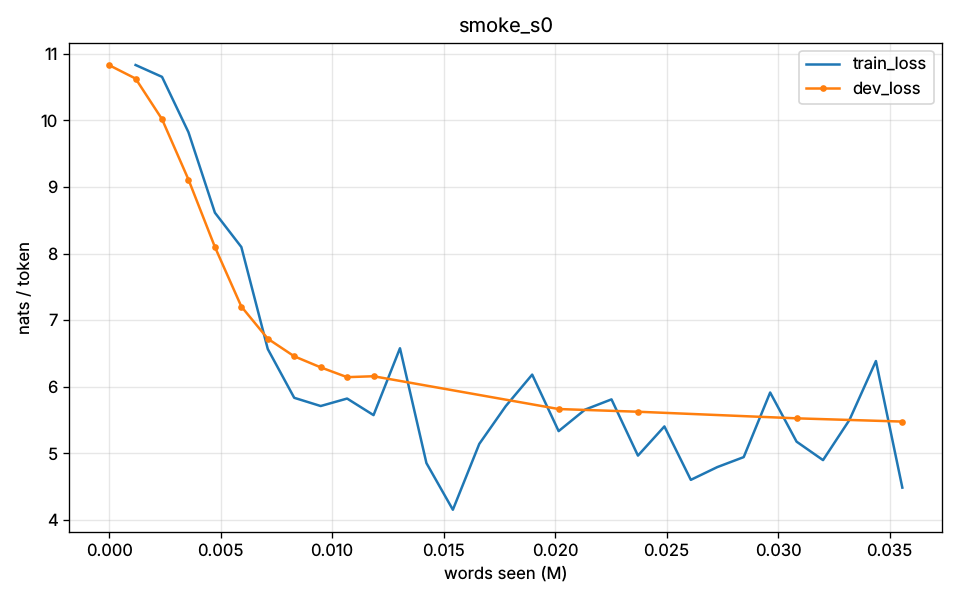

Source data for this figure (header and first rows):
step, tokens_seen, words_seen_est, epoch, lr_scale, train_loss, dev_loss, elapsed_s
0, 0, 0, 0.00000, 1, , 10.83, 4.92
1, 2048, 1186, 0.00012, 1, 10.83, 10.63, 15.89
2, 4096, 2371, 0.00024, 1, 10.65, 10.02, 24.70
3, 6144, 3557, 0.00036, 1, 9.821, 9.111, 31.44
4, 8192, 4743, 0.00048, 1, 8.613, 8.098, 38.34
5, 10240, 5929, 0.00060, 1, 8.097, 7.204, 45.75
6, 12288, 7114, 0.00071, 1, 6.566, 6.721, 52.80
7, 14336, 8300, 0.00083, 1, 5.833, 6.457, 60.58
8, 16384, 9486, 0.00095, 1, 5.71, 6.291, 67.58
9, 18432, 10672, 0.00107, 1, 5.822, 6.143, 75.97
10, 20480, 11857, 0.00119, 1, 5.573, 6.157, 82.49
11, 22528, 13043, 0.00131, 1, 6.578, , 86.71
12, 24576, 14229, 0.00143, 1, 4.853, , 90.29
13, 26624, 15415, 0.00155, 1, 4.153, , 94.12
14, 28672, 16600, 0.00167, 1, 5.142, , 97.85
15, 30720, 17786, 0.00179, 1, 5.708, , 101.5
16, 32768, 18972, 0.00191, 1, 6.182, , 104.9
17, 34816, 20158, 0.00203, 0.94, 5.333, 5.665, 123.1
18, 36864, 21343, 0.00214, 0.88, 5.656, , 131.7
19, 38912, 22529, 0.00226, 0.82, 5.81, , 140.1
20, 40960, 23715, 0.00238, 0.76, 4.965, 5.624, 147.3
21, 43008, 24901, 0.00250, 0.7, 5.404, , 151
22, 45056, 26086, 0.00262, 0.64, 4.601, , 154.6
23, 47104, 27272, 0.00274, 0.58, 4.793, , 158.2
24, 49152, 28458, 0.00286, 0.52, 4.943, , 161.4
25, 51200, 29644, 0.00298, 0.46, 5.913, , 164.9
26, 53248, 30829, 0.00310, 0.4, 5.175, 5.525, 171.8
27, 55296, 32015, 0.00322, 0.34, 4.898, , 175
28, 57344, 33201, 0.00334, 0.28, 5.502, , 178.7
29, 59392, 34387, 0.00345, 0.22, 6.386, , 182.4
30, 61440, 35572, 0.00357, 0.16, 4.485, 5.476, 188.4
